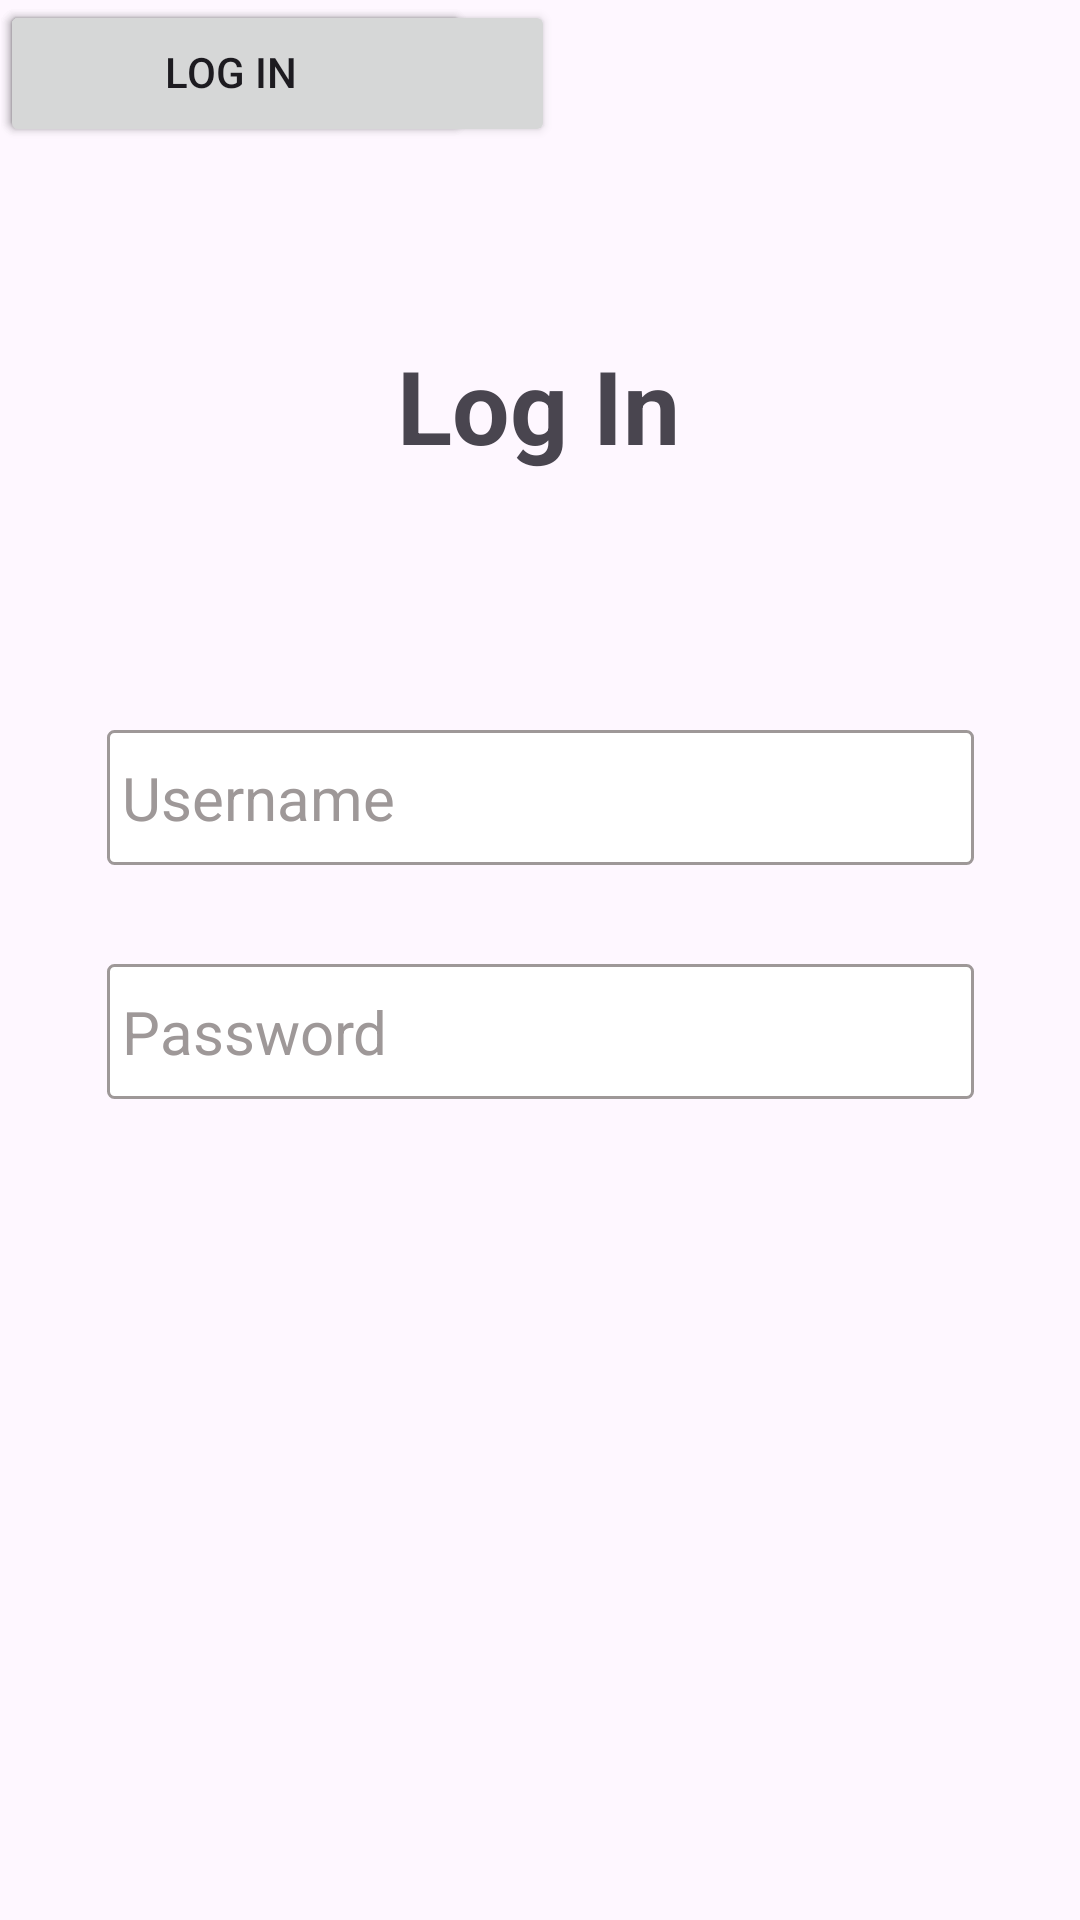

Here is an Android app screen rendered from its layout file. Give the layout XML and the strings, colors and styles it references.
<!-- AndroidManifest.xml: application theme Theme.UserOperation -->
<!-- res/layout/activity_main.xml -->
<?xml version="1.0" encoding="utf-8"?>
<androidx.constraintlayout.widget.ConstraintLayout xmlns:android="http://schemas.android.com/apk/res/android"
    xmlns:app="http://schemas.android.com/apk/res-auto"
    xmlns:tools="http://schemas.android.com/tools"
    android:id="@+id/main"
    android:layout_width="match_parent"
    android:layout_height="match_parent"
    tools:context=".MainActivity">

    <EditText
        android:id="@+id/editTextText2"
        android:layout_width="289dp"
        android:layout_height="45dp"
        android:background="@drawable/edittext_border"
        android:ems="10"
        android:hint=" Username"
        android:inputType="text"
        android:textColorHint="#9E9898"
        android:textSize="20sp"
        app:layout_constraintBottom_toBottomOf="parent"
        app:layout_constraintEnd_toEndOf="parent"
        app:layout_constraintStart_toStartOf="parent"
        app:layout_constraintTop_toTopOf="parent"
        app:layout_constraintVertical_bias="0.409" />

    <EditText
        android:id="@+id/editTextText8"
        android:layout_width="289dp"
        android:layout_height="45dp"
        android:background="@drawable/edittext_border"
        android:ems="10"
        android:hint=" Password"
        android:inputType="text"
        android:textColorHint="#9E9898"
        android:textSize="20sp"
        app:layout_constraintBottom_toBottomOf="parent"
        app:layout_constraintEnd_toEndOf="parent"
        app:layout_constraintStart_toStartOf="parent"
        app:layout_constraintTop_toTopOf="parent"
        app:layout_constraintVertical_bias="0.54" />

    <TextView
        android:layout_width="wrap_content"
        android:layout_height="wrap_content"
        android:text="Log In"
        android:textSize="34sp"
        android:textStyle="bold"
        app:layout_constraintBottom_toBottomOf="parent"
        app:layout_constraintEnd_toEndOf="parent"
        app:layout_constraintHorizontal_bias="0.498"
        app:layout_constraintStart_toStartOf="parent"
        app:layout_constraintTop_toTopOf="parent"
        app:layout_constraintVertical_bias="0.189" />

    <Button
        android:id="@+id/button2"
        android:layout_width="185dp"
        android:layout_height="49dp"
        android:layout_weight="1"
        android:text="Button"
        tools:layout_editor_absoluteX="113dp"
        tools:layout_editor_absoluteY="541dp" />

    <Button
        android:id="@+id/button"
        android:layout_width="157dp"
        android:layout_height="48dp"
        android:layout_weight="1"
        android:text="Log in "
        tools:layout_editor_absoluteX="61dp"
        tools:layout_editor_absoluteY="477dp" />

    <Button
        android:id="@+id/button3"
        android:layout_width="157dp"
        android:layout_height="48dp"
        android:layout_weight="1"
        android:text="Log in "
        tools:layout_editor_absoluteX="218dp"
        tools:layout_editor_absoluteY="485dp" />

</androidx.constraintlayout.widget.ConstraintLayout>
<!-- resources referenced by this layout -->
<resources>
  <!-- drawable edittext_border (drawable) -->
  <?xml version="1.0" encoding="utf-8"?>
  <shape xmlns:android="http://schemas.android.com/apk/res/android">
      <solid android:color="#FFFFFF"/>
      <stroke android:width="1dp" android:color="#9E9898"/>
      <corners android:radius="2dp"/>
  </shape>
  <style name="Theme.UserOperation" parent="Base.Theme.UserOperation" />
  <style name="Base.Theme.UserOperation" parent="Theme.Material3.DayNight.NoActionBar">
          
          
      </style>
</resources>
